Run: headless pygame with SDL's dummy video driver; simulated clock (each Clock.tick advances the game by its frame time, no real sleeping); random seed 0; keys injected as events and as key.get_pressed() state; mouse plan: one left click at the window centre at the start of phase 2, then a move to the lower-right quarter at the start of phase 3.
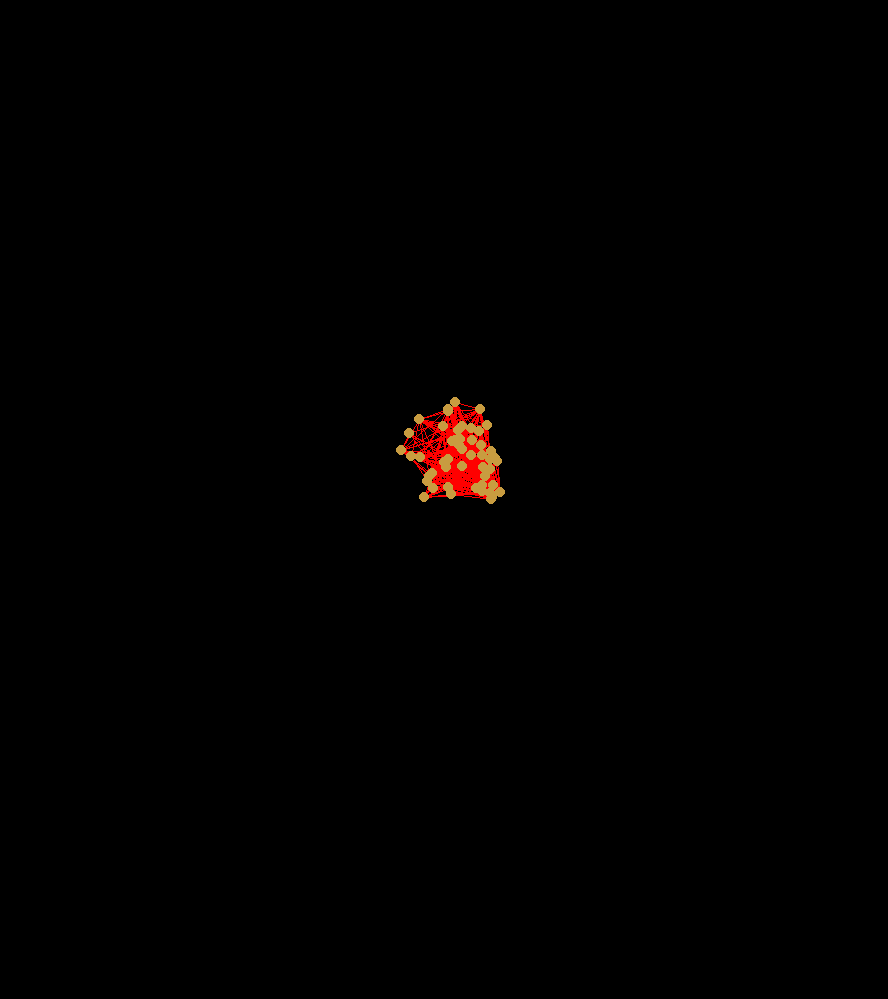
Frame 1 of 4 · flips 1–60 · no input
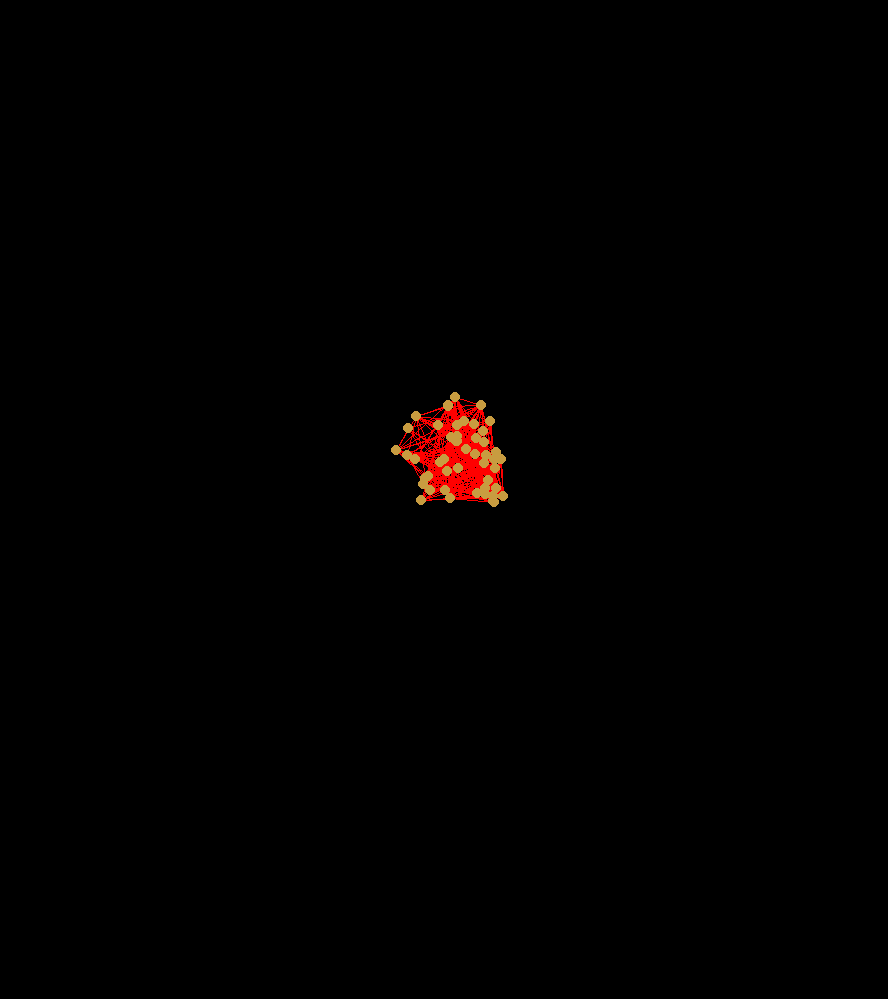
Frame 2 of 4 · flips 61–180 · clicked the window centre · tapped SPACE, RETURN · held RIGHT (→), D
Frame 3 of 4 · flips 181–300 · moved the mouse to the lower-right quarter · held DOWN (↓), S · screen unchanged from frame 2, image omitted
Frame 4 of 4 · flips 301–420 · held LEFT (←), A, UP (↑), W · screen unchanged from frame 3, image omitted

The pygame program that drew these frames:

import random
import math

import pygame
from pygame.locals import *  #导入一些常用的函数和常量
from sys import exit  #向sys模块借一个exit函数用来退出程序

class Node:
    def __init__(self, x, y):
        self.x = x
        self.y = y
        self.neighbors = []
        self.force_x =0
        self.force_y =0

    def getNeighborLength(self):
        return len(self.neighbors)
    def setNeighbor(self, neighbors):
        self.neighbors = neighbors
    def addNeighbor(self, i):
        self.neighbors.append(i)

def nodeInitialize(edges, nodesNum, nodes):
    # 初始化节点
    for i in range(nodesNum):
        x = random.random() * 100
        y = random.random() * 100
        nodes.append(Node(x, y))
    # 初始化邻居节点
    for i in range(nodesNum):
        count = math.floor(random.random() * edges)
        nigs = []
        for j in range(count):
            k = math.floor(random.random() * 100 % nodesNum)
            if k != i and k not in nigs:
                nigs.append(k)
        nodes[i].setNeighbor(nigs)

edges = 22 # possibility to generate edge
nodesNum = 50

L = 222 # spring rest length 弹簧的初始长度
# K_r = 333 # repulsive force constant
K_s = 111 # spring constant
delta_t = 3 # time step， 值可以动态设置，刚开始大一点- 运行速度快；后面慢一点，保证能够收敛
MAX_DISPLACEMENT_SQUARED = 20 # 缓冲，防止一下子运动太多的距离
#改进算法
temperature = 20 #让delta_t能够动态改变大小, 随着迭代次数增加，不断减少
iterationCount = 0 #随着迭代的次数增加而下降  temperature = temperature / 1.2
farDistance = 200 #当超过这个值的时候，斥力就不计算了，优化运行速度

ratio = 2 # 由用户设置，根据产生的图的形状来调整参数
K_r = K_s * ratio
randomForce = 2.5
#画图到里面去了
offset= 400
height = 888
width = 999

# initialization
# nodes 使用的数据初始化，随机生成
nodes = []
nodeInitialize(edges, nodesNum, nodes)
N = nodesNum

def iteratePosition( ):
    global temperature
    # initialize net forces
    for i in range(N):
        nodes[i].force_x = 0
        nodes[i].force_y = 0

    # repulsion between all pairs
    for i1 in range(N):
        node1 = nodes[i1]
        for i2 in range(i1 + 1, N):
            node2 = nodes[i2]
            dx = node2.x - node1.x
            dy = node2.y - node1.y
            if dx > farDistance or dy > farDistance:
                continue
            if dx != 0 or dy != 0:
                distanceSquared = dx * dx + dy * dy
                distance = math.sqrt(distanceSquared)
                force = K_r / distanceSquared
                fx = force * dx / distance
                fy = force * dy / distance
                node1.force_x = node1.force_x - fx
                node1.force_y = node1.force_y - fy
                node2.force_x = node2.force_x + fx
                node2.force_y = node2.force_y + fy
            # ***产生一个随机的small的力，保证在两个重合节点有相同的邻居时候能够运动
            else:
                fx = random.random() * randomForce
                fy = random.random() * randomForce
                node1.force_x = node1.force_x - fx
                node1.force_y = node1.force_y - fy
                node2.force_x = node2.force_x + fx
                node2.force_y = node2.force_y + fy

    # spring force between adjacent pairs
    for i1 in range(N):
        node1 = nodes[i1]
        for j in range(0, node1.getNeighborLength()):
            i2 = node1.neighbors[j]
            node2 = nodes[i2]
            # 防止重复
            if i1 < i2:
                dx = node2.x - node1.x
                dy = node2.y - node1.y
                if dx != 0 or dy != 0:
                    distance = math.sqrt(dx * dx + dy * dy)
                    force = K_s * (distance - L)  # 减去弹簧长度， 胡克定律
                    fx = force * dx / distance
                    fy = force * dy / distance
                    node1.force_x = node1.force_x + fx
                    node1.force_y = node1.force_y + fy
                    node2.force_x = node2.force_x - fx
                    node2.force_y = node2.force_y - fy
    # update positions
    for i in range(N):
        node = nodes[i]
        # 动态改变delta_t，刚开始快，后来慢，保证收敛
        dx = temperature * delta_t * node.force_x
        dy = temperature * delta_t * node.force_y
        # 减少开方运算，提高速度
        displacementSquared = dx * dx + dy * dy
        if displacementSquared > MAX_DISPLACEMENT_SQUARED:
            s = math.sqrt(MAX_DISPLACEMENT_SQUARED / displacementSquared)
            dx = dx * s
            dy = dy * s
        node.x = node.x + dx
        node.y = node.y + dy

    #improvements
    temperature = temperature / 1.2

#draw the picture
pygame.init()
screen = pygame.display.set_mode((height, width ), 0, 32) #create a window
pygame.display.set_caption("Force-Direct Layout of Graph") #设置窗口标题
color = (200, 156, 64)
colorLine = (255, 0, 0)

while True:
    screen.fill([0, 0, 0])
    for event in pygame.event.get():
        if event.type == QUIT:
            pygame.quit()
            sys.exit()
        if event.type == MOUSEBUTTONDOWN:
            iteratePosition()

    #drawing
    for i in range(nodesNum):
        current = nodes[i]
        position = (math.ceil(nodes[i].x) + offset, math.ceil(nodes[i].y) + offset)
        for j in range(current.getNeighborLength()):
            neibor = nodes[current.neighbors[j]]
            neiborPos = (math.ceil(neibor.x) + offset , math.ceil(neibor.y) + offset)
            # pygame.draw.line(screen, color, position, position, 21)
            pygame.draw.line(screen, colorLine, position, neiborPos, 1 )
    #后画点，否则就糊了
    for i in range(nodesNum):
        current = nodes[i]
        position = (math.ceil(nodes[i].x) + offset, math.ceil(nodes[i].y) + offset)
        pygame.draw.circle(screen, color, position, 5, 5)
    # pygame.display.flip()
    pygame.time.delay(20)
    pygame.display.update()
